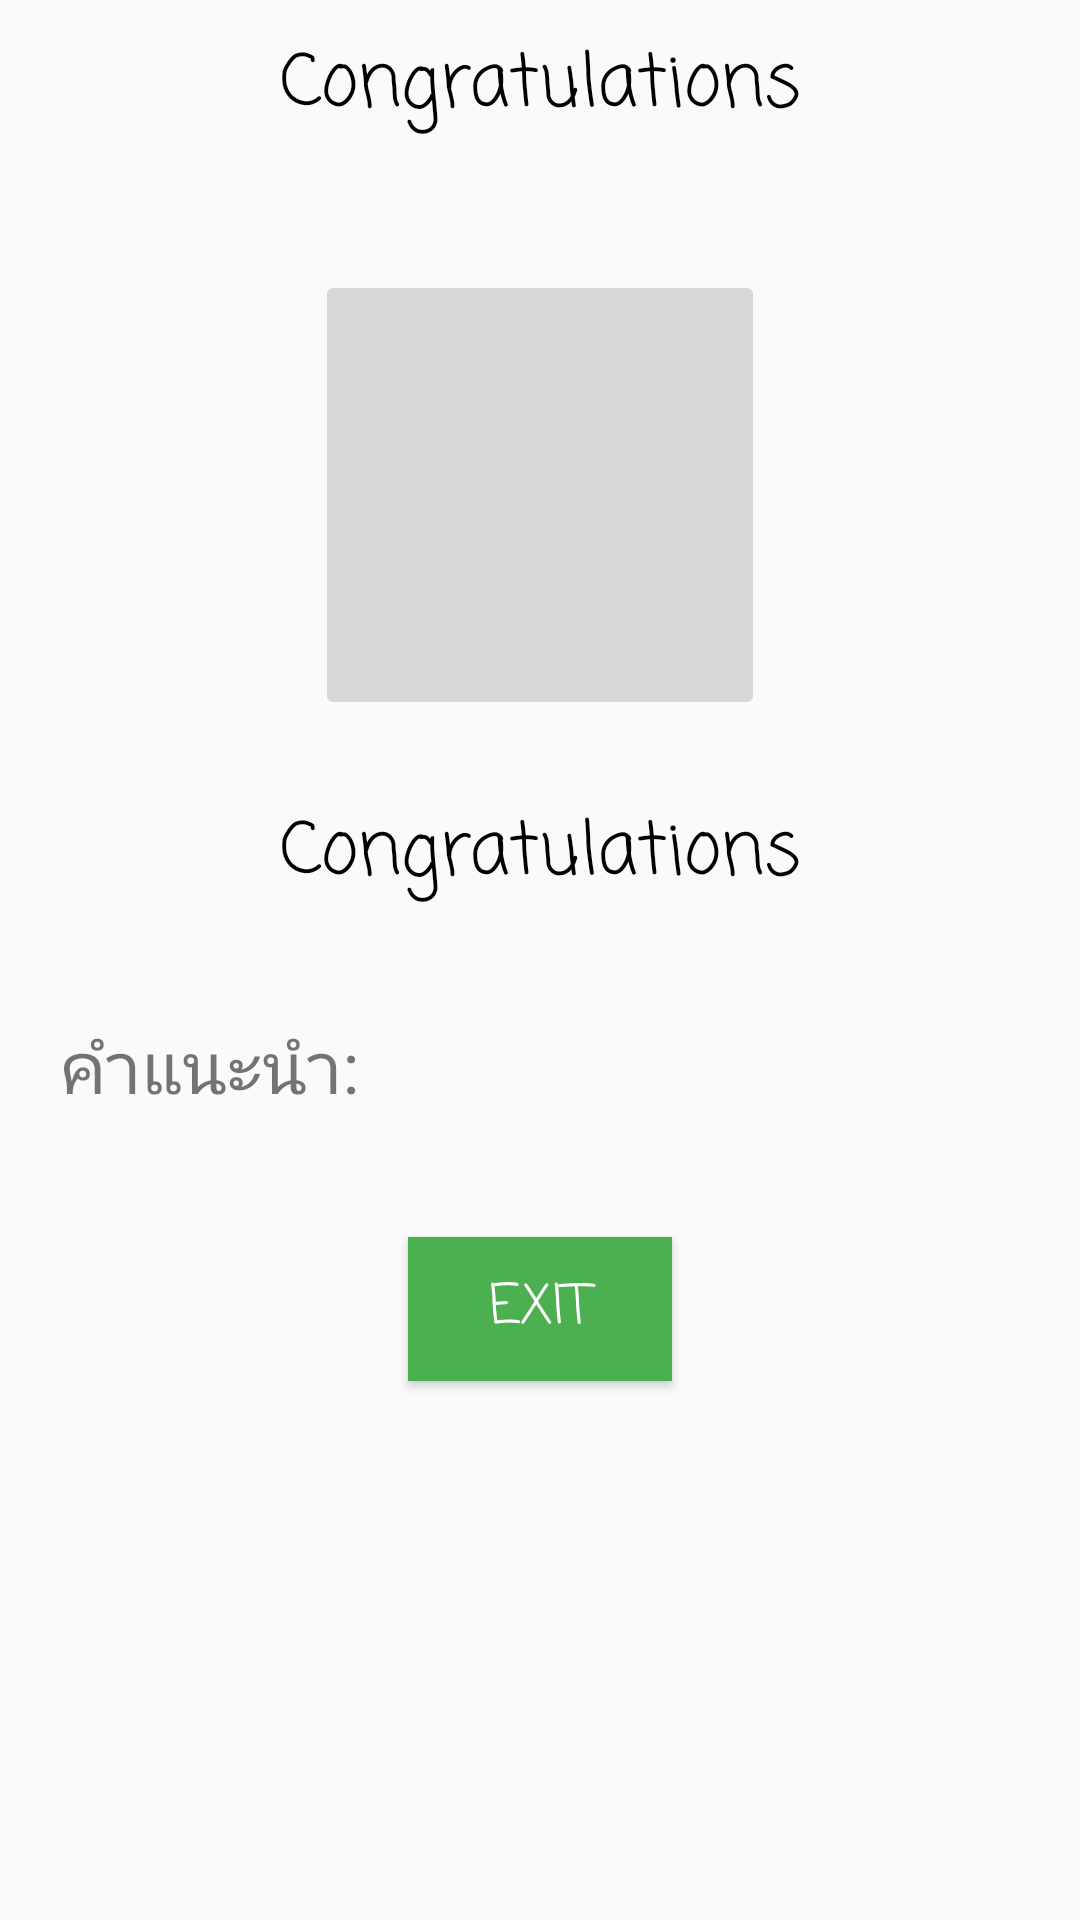

Reconstruct the res/layout file that produces this screen, plus the resources it refers to.
<!-- AndroidManifest.xml: application theme AppTheme -->
<!-- res/layout/activity_results2.xml -->
<?xml version="1.0" encoding="utf-8"?>
<RelativeLayout xmlns:android="http://schemas.android.com/apk/res/android"
    xmlns:app="http://schemas.android.com/apk/res-auto"
    xmlns:tools="http://schemas.android.com/tools"
    android:layout_width="match_parent"
    android:layout_height="match_parent"
    android:id="@+id/activity_results2"
    tools:context=".ResultsActivity2">

    <TextView
        android:layout_width="match_parent"
        android:layout_height="wrap_content"
        android:textAlignment="center"
        android:textSize="24sp"
        android:padding="10dp"
        android:textColor="#000"
        android:fontFamily="casual"
        android:layout_margin="16dp"
        android:layout_below="@+id/imageResult"
        android:id="@+id/grade2"
        android:text="Congratulations"/>

    <TextView
        android:id="@+id/total"
        android:layout_width="match_parent"
        android:layout_height="wrap_content"
        android:layout_marginBottom="16dp"
        android:fontFamily="casual"
        android:padding="10dp"
        android:text="Congratulations"
        android:textAlignment="center"
        android:textColor="#000"
        android:textSize="24sp" />

    <Button
        android:id="@+id/retry2"
        android:layout_width="wrap_content"
        android:layout_height="wrap_content"
        android:layout_below="@+id/detail"
        android:layout_marginTop="10dp"
        android:layout_marginBottom="5dp"
        android:background="#4CAF50"
        android:fontFamily="casual"
        android:padding="8dp"
        android:text="Exit"
        android:layout_centerHorizontal="true"
        android:textColor="#fff"
        android:textSize="18sp" />
    <TextView
        android:layout_width="wrap_content"
        android:layout_height="wrap_content"
        android:layout_below="@+id/grade2"
        android:layout_marginTop="10dp"
        android:id="@+id/recommend"
        android:layout_marginLeft="20dp"
        android:textSize="24sp"
        android:text="คำแนะนำ:"
        />

    <TextView
        android:layout_width="wrap_content"
        android:layout_height="wrap_content"
        android:layout_below="@+id/recommend"
        android:layout_marginTop="10dp"
        android:layout_marginLeft="20dp"
        android:id="@+id/detail"
        android:textAlignment="textStart"
        android:textSize="15dp"

         />

    <ImageButton
        android:id="@+id/imageResult"
        android:layout_width="150dp"
        android:layout_height="150dp"
        android:layout_centerHorizontal="true"
        android:layout_marginStart="40dp"
        android:layout_marginLeft="40dp"
        android:layout_marginTop="90dp"
        android:scaleType="fitXY"
         />

</RelativeLayout>
<!-- resources referenced by this layout -->
<resources>
  <style name="AppTheme" parent="Theme.AppCompat.Light.DarkActionBar">
          
          <item name="colorPrimary">@color/colorPrimary</item>
          <item name="colorPrimaryDark">@color/colorPrimaryDark</item>
          <item name="colorAccent">@color/colorAccent</item>
      </style>
  <!-- not gathered from this repository: default colours our renderer supplied (Android Studio template values) -->
  <color name="colorPrimary">#FF6200EE</color>
  <color name="colorPrimaryDark">#FF3700B3</color>
  <color name="colorAccent">#FF03DAC5</color>
</resources>
